Run: headless pygame with SDL's dummy video driver; simulated clock (each Clock.tick advances the game by its frame time, no real sleeping); random seed 0; keys injected as events and as key.get_pressed() state; no mouse input.
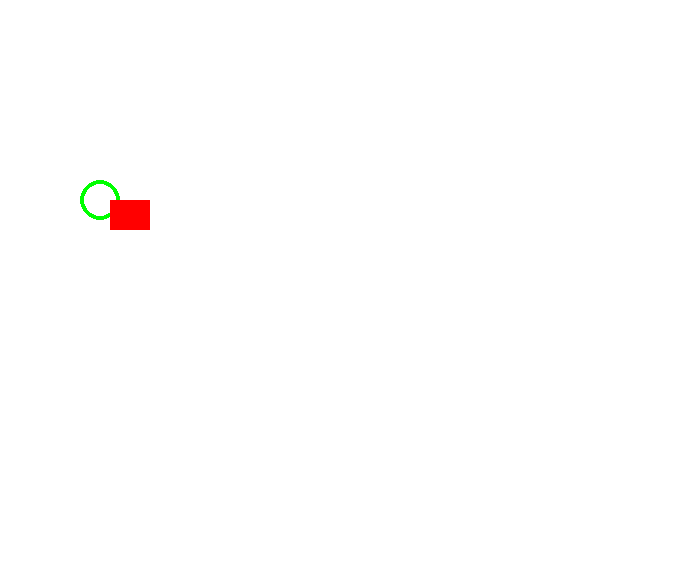
Frame 1 of 4 · flips 1–60 · no input
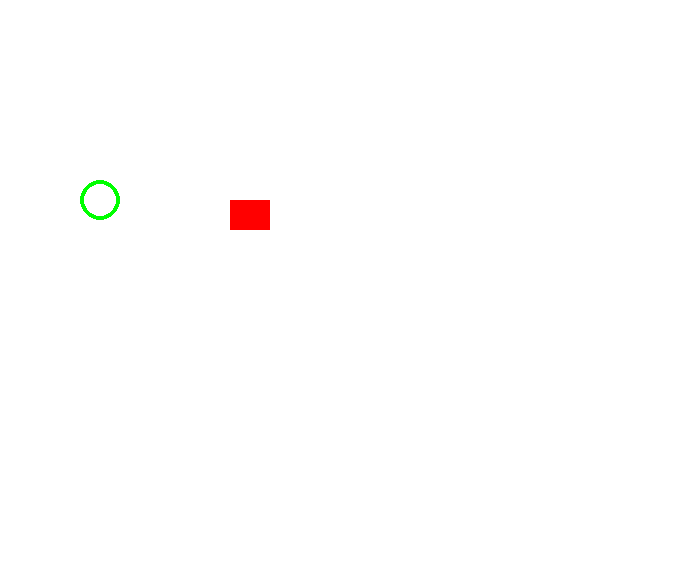
Frame 2 of 4 · flips 61–180 · tapped SPACE, RETURN · held RIGHT (→), D
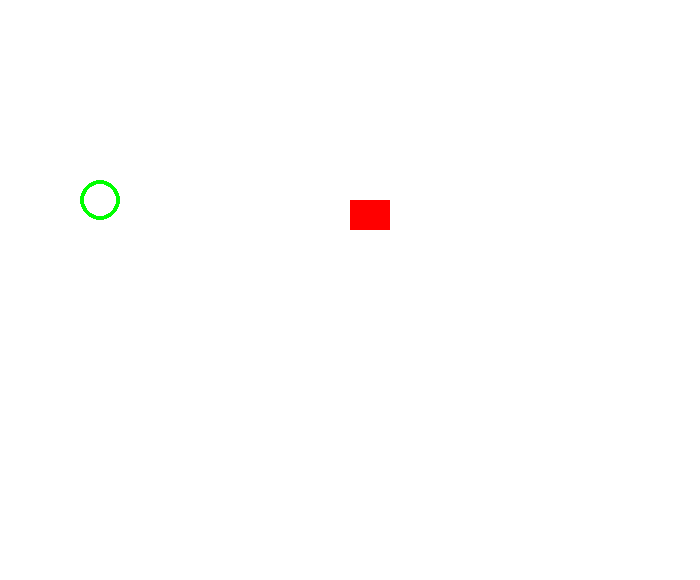
Frame 3 of 4 · flips 181–300 · held DOWN (↓), S
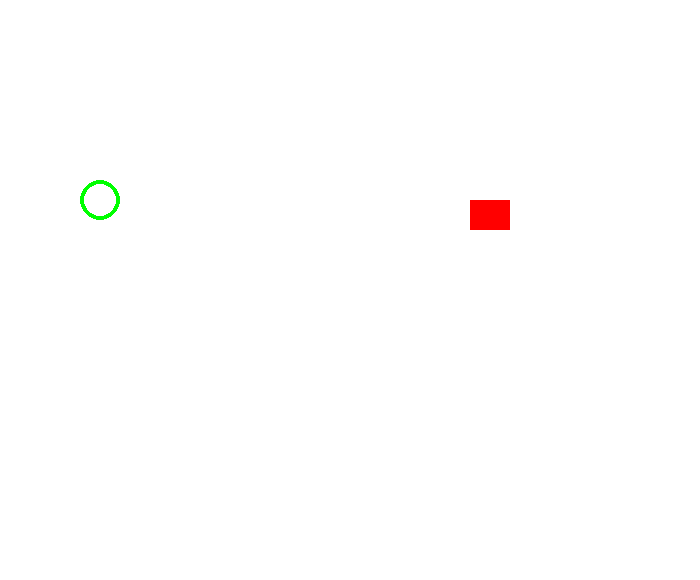
Frame 4 of 4 · flips 301–420 · held LEFT (←), A, UP (↑), W

The pygame program that drew these frames:

import pygame, sys
from pygame.locals import *
pygame.init()

# 화면 크기 설정
screen = pygame.display.set_mode((700, 580))

# 변수 설정
xpos = 50

while 1 :
    # 이벤트가 발생하면(pygame.event.get()) X 버튼을 눌렀는지(QUIT)
    for event in pygame.event.get():
        if event.type == pygame.QUIT:
            # 종료한다
            sys.exit()

    # 좌표 이동
    xpos += 1

    # 화면 색깔
    # 빨강,초록,파랑
    screen.fill((255,255,255))

    # 마지막에 그릴 수록 맨 앞에 그려짐
    
    # screen에, 초록색으로(0,255,0), 해당 위치에(100,200), 크기(_원의 반지름 20)로 [두께를 추가할 수 있음] 원을 그려라
    pygame.draw.circle(screen, (0,255,0), (100, 200), 20, 4)

    # screen에, 빨간색으로, 위치, 가로길이, 세로길이(100,100,40,30)
    # 이떄 위치는 중심점이 아닌 왼쪽 맨 위 꼭지점의 위치
    pygame.draw.rect(screen,(255,0,0), (xpos,200,40,30))

    # 화면에 변화들을 출력
    # while 루프 실행되는 중에 생기는 변화들을 업데이트해서 화면에 표시해줌
    pygame.display.update()
